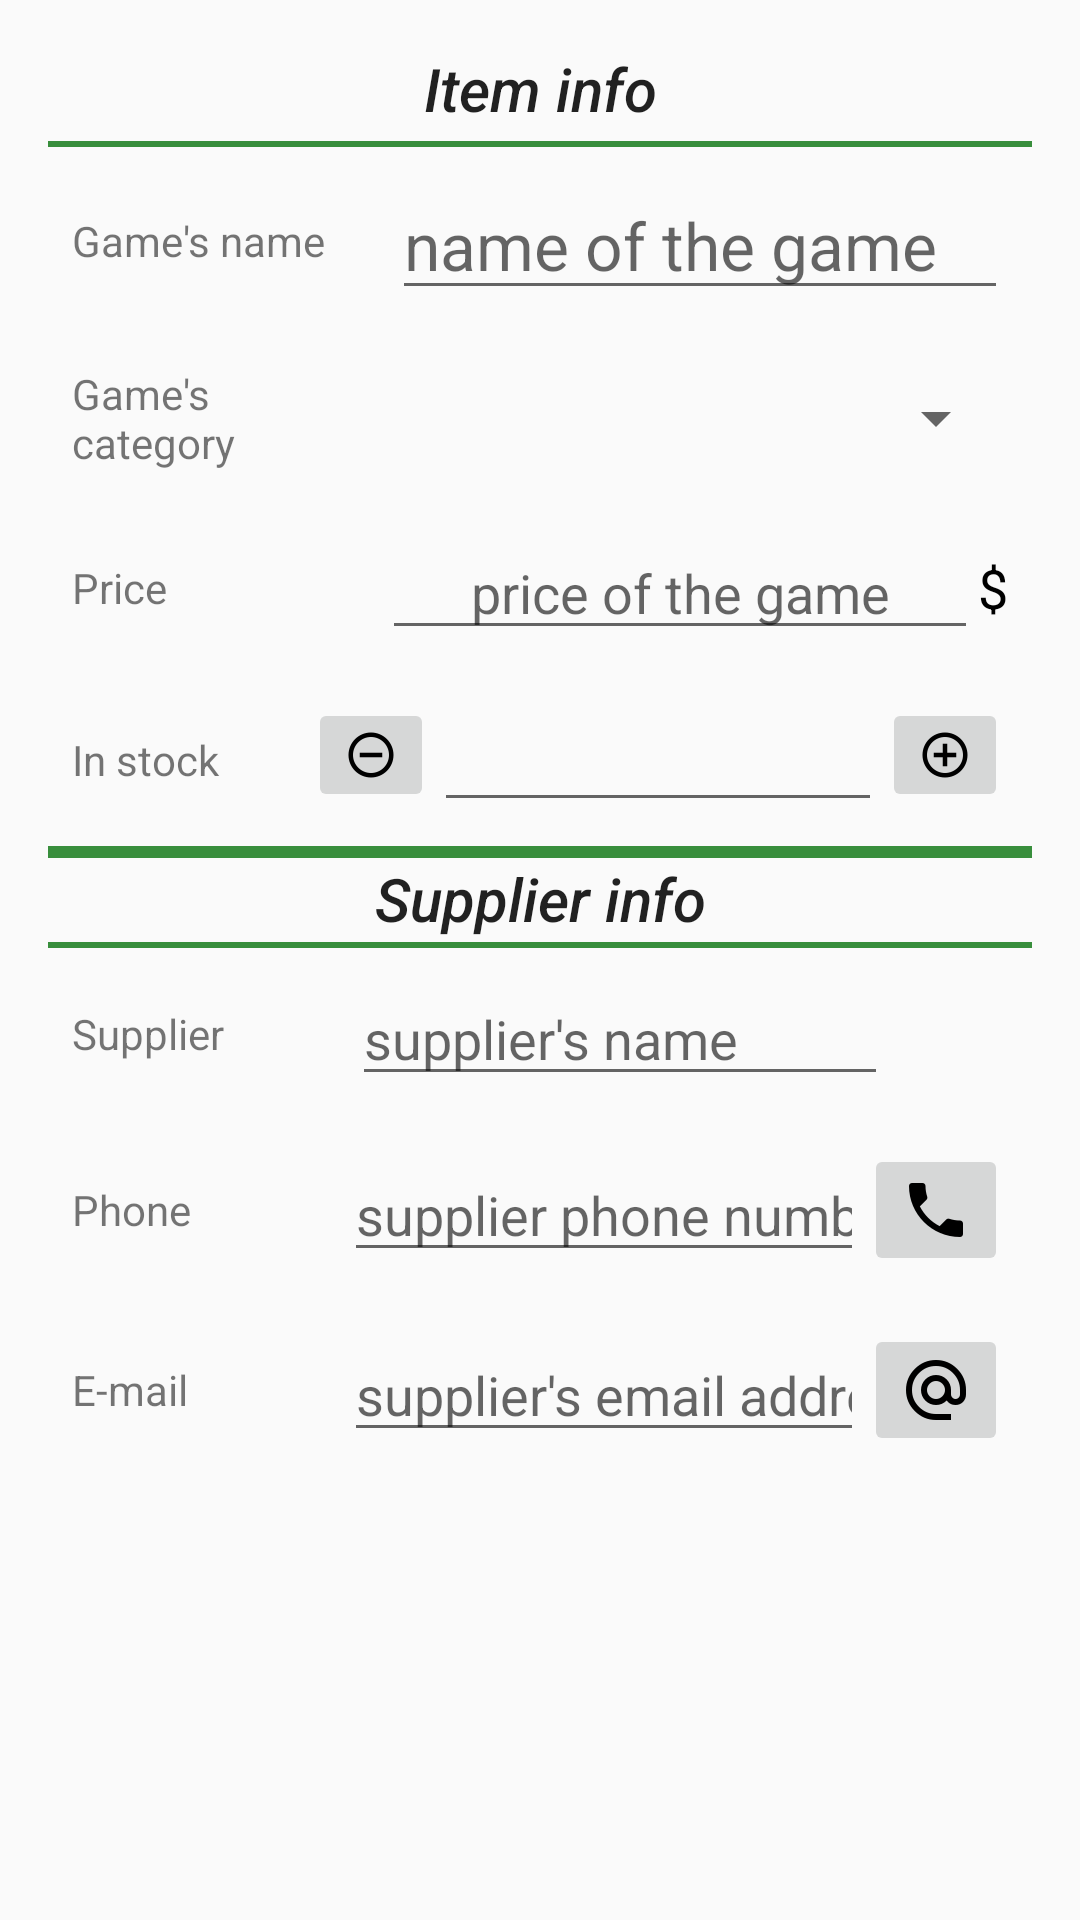

Produce the Android XML layout that renders to this screen, including the resource entries it uses.
<!-- AndroidManifest.xml: application theme AppTheme -->
<!-- res/layout/edit_layout.xml -->
<?xml version="1.0" encoding="utf-8"?>
<ScrollView xmlns:android="http://schemas.android.com/apk/res/android"
    xmlns:tools="http://schemas.android.com/tools"
    android:layout_width="match_parent"
    android:layout_height="match_parent"
    android:fillViewport="true"
    android:orientation="vertical"
    android:scrollbars="none">


    <LinearLayout
        android:layout_width="match_parent"
        android:layout_height="wrap_content"
        android:orientation="vertical"
        android:padding="@dimen/dim16">

        <TextView
            android:layout_width="match_parent"
            android:layout_height="wrap_content"
            android:layout_marginBottom="@dimen/dim4"
            android:gravity="center"
            android:text="@string/item_info"
            android:textAppearance="@style/TextAppearance.AppCompat.Title"
            android:textStyle="italic" />

        <TextView
            android:layout_width="match_parent"
            android:layout_height="@dimen/dim2"
            android:background="@color/colorPrimaryDark" />

        <LinearLayout style="@style/linearLayoutStyle">

            <TextView
                style="@style/textViewInfo"
                android:text="@string/game_s_name" />

            <EditText
                android:id="@+id/edit_game_name"
                style="@style/textViewInfo2"
                android:hint="@string/name_of_the_game"
                android:inputType="text"
                android:textAppearance="@style/TextAppearance.AppCompat.Large"
                tools:text="Name" />

        </LinearLayout>

        <LinearLayout style="@style/linearLayoutStyle">

            <TextView
                style="@style/textViewInfo"
                android:text="@string/game_s_category" />

            <Spinner
                android:id="@+id/spinner_game_category"
                style="@style/textViewInfo3"
                android:layout_height="@dimen/dim40"
                android:hint="@string/category_of_the_game"
                android:inputType="text"
                android:spinnerMode="dropdown"
                tools:text="Category" />

        </LinearLayout>


        <LinearLayout style="@style/linearLayoutStyle">

            <TextView
                style="@style/textViewInfo"
                android:text="@string/price" />

            <EditText
                android:id="@+id/edit_game_price"
                style="@style/textViewInfo3"
                android:gravity="center_horizontal"
                android:hint="@string/price_of_the_game"
                android:inputType="numberDecimal"
                tools:text="Price" />

            <TextView
                android:layout_width="wrap_content"
                android:layout_height="wrap_content"
                android:layout_gravity="center_vertical"
                android:text="@string/currency_symbol"
                android:textAppearance="@style/TextAppearance.AppCompat.Medium"
                android:textColor="@android:color/black" />

        </LinearLayout>

        <LinearLayout style="@style/linearLayoutStyle">

            <TextView
                style="@style/textViewInfo"
                android:text="@string/in_stock" />

            <ImageButton
                android:id="@+id/edit_quantity_decrease"
                android:layout_width="wrap_content"
                android:layout_height="wrap_content"
                android:contentDescription="@string/minus"
                android:src="@drawable/ic_minus_circle_outline_black_18dp" />

            <EditText
                android:id="@+id/edit_game_quantity"
                style="@style/textViewInfo3"
                android:gravity="center_horizontal"
                tools:text="22" />

            <ImageButton
                android:id="@+id/edit_quantity_increase"
                android:layout_width="wrap_content"
                android:layout_height="wrap_content"
                android:contentDescription="@string/plus"
                android:src="@drawable/ic_plus_circle_outline_black_18dp" />

        </LinearLayout>

        <TextView
            android:layout_width="match_parent"
            android:layout_height="@dimen/dim4"
            android:background="@color/colorPrimaryDark"
            android:textAppearance="@style/TextAppearance.AppCompat.Menu" />

        <TextView
            android:layout_width="match_parent"
            android:layout_height="wrap_content"
            android:layout_marginBottom="@dimen/dim1"

            android:gravity="center"
            android:text="@string/supplier_info"
            android:textAppearance="@style/TextAppearance.AppCompat.Title"
            android:textStyle="italic" />

        <TextView
            android:layout_width="match_parent"
            android:layout_height="@dimen/dim2"
            android:background="@color/colorPrimaryDark" />

        <LinearLayout style="@style/linearLayoutStyle">

            <TextView
                style="@style/textViewInfo"
                android:text="@string/supplier" />

            <EditText
                android:id="@+id/edit_supplier"
                style="@style/textViewInfo3"
                android:hint="@string/supplier_s_name"
                android:inputType="text"
                tools:text="Name" />

            <Space
                android:layout_width="@dimen/dim40"
                android:layout_height="@dimen/dim40" />


        </LinearLayout>

        <LinearLayout style="@style/linearLayoutStyle">

            <TextView
                style="@style/textViewInfo"
                android:text="@string/phone" />

            <EditText
                android:id="@+id/edit_phone"
                style="@style/textViewInfo3"
                android:hint="@string/supplier_phone_number"
                android:inputType="phone"
                tools:text="+1-234-567-890" />

            <ImageButton
                android:id="@+id/phoneButton"
                android:layout_width="wrap_content"
                android:layout_height="wrap_content"
                android:contentDescription="@string/phone_button"
                android:src="@drawable/ic_phone_black_24dp" />

        </LinearLayout>


        <LinearLayout style="@style/linearLayoutStyle">

            <TextView
                style="@style/textViewInfo"
                android:text="@string/e_mail" />

            <EditText
                android:id="@+id/edit_email"
                style="@style/textViewInfo3"
                android:hint="@string/supplier_s_email_address"
                android:inputType="textEmailAddress"
                tools:text="email address" />

            <ImageButton
                android:id="@+id/emailButton"
                android:layout_width="wrap_content"
                android:layout_height="wrap_content"
                android:contentDescription="@string/email_button"
                android:src="@drawable/ic_at_black_24dp" />

        </LinearLayout>

    </LinearLayout>


</ScrollView>
<!-- resources referenced by this layout -->
<resources>
  <color name="colorPrimaryDark">#388e3c</color>
  <dimen name="dim1">1dp</dimen>
  <dimen name="dim16">16dp</dimen>
  <dimen name="dim2">2dp</dimen>
  <dimen name="dim4">4dp</dimen>
  <dimen name="dim40">40dp</dimen>
  <!-- drawable ic_at_black_24dp: png bitmap (drawable-hdpi, 1026 bytes) -->
  <!-- drawable ic_minus_circle_outline_black_18dp: png bitmap (drawable-hdpi, 800 bytes) -->
  <!-- drawable ic_phone_black_24dp: png bitmap (drawable-hdpi, 701 bytes) -->
  <!-- drawable ic_plus_circle_outline_black_18dp: png bitmap (drawable-hdpi, 845 bytes) -->
  <string name="category_of_the_game">category of the game</string>
  <string name="currency_symbol">$</string>
  <string name="e_mail">E-mail</string>
  <string name="email_button">email button</string>
  <string name="game_s_category">Game\'s category</string>
  <string name="game_s_name">Game\'s name</string>
  <string name="in_stock">In stock</string>
  <string name="item_info">Item info</string>
  <string name="minus">minus</string>
  <string name="name_of_the_game">name of the game</string>
  <string name="phone">Phone</string>
  <string name="phone_button">phone button</string>
  <string name="plus">plus</string>
  <string name="price">Price</string>
  <string name="price_of_the_game">price of the game</string>
  <string name="supplier">Supplier</string>
  <string name="supplier_info">Supplier info</string>
  <string name="supplier_phone_number">supplier phone number</string>
  <string name="supplier_s_email_address">supplier\'s email address</string>
  <string name="supplier_s_name">supplier\'s name</string>
  <style name="linearLayoutStyle">
          <item name="android:layout_width">match_parent</item>
          <item name="android:layout_height">wrap_content</item>
          <item name="android:padding">@dimen/dim8</item>
          <item name="android:orientation">horizontal</item>
      </style>
  <style name="textViewInfo">
          <item name="android:layout_width">0dp</item>
          <item name="android:layout_height">wrap_content</item>
          <item name="android:layout_weight">1</item>
          <item name="android:layout_marginEnd">@dimen/dim4</item>
          <item name="android:layout_gravity">center_vertical</item>
      </style>
  <style name="textViewInfo2">
          <item name="android:layout_width">0dp</item>
          <item name="android:layout_height">wrap_content</item>
          <item name="android:layout_weight">2</item>
          <item name="android:layout_gravity">center_vertical</item>
      </style>
  <style name="textViewInfo3">
          <item name="android:layout_width">0dp</item>
          <item name="android:layout_height">wrap_content</item>
          <item name="android:layout_weight">2</item>
          <item name="android:textColor">@android:color/black</item>
          <item name="android:textAppearance">@style/TextAppearance.AppCompat.Medium</item>
          <item name="android:layout_gravity">center_vertical</item>
      </style>
  <style name="AppTheme" parent="Theme.AppCompat.Light.DarkActionBar">
          
          <item name="colorPrimary">@color/colorPrimary</item>
          <item name="colorPrimaryDark">@color/colorPrimaryDark</item>
          <item name="colorAccent">@color/colorAccent</item>
      </style>
  <dimen name="dim8">8dp</dimen>
  <color name="colorPrimary">#4CAF50</color>
  <color name="colorAccent">#388e3c</color>
</resources>
